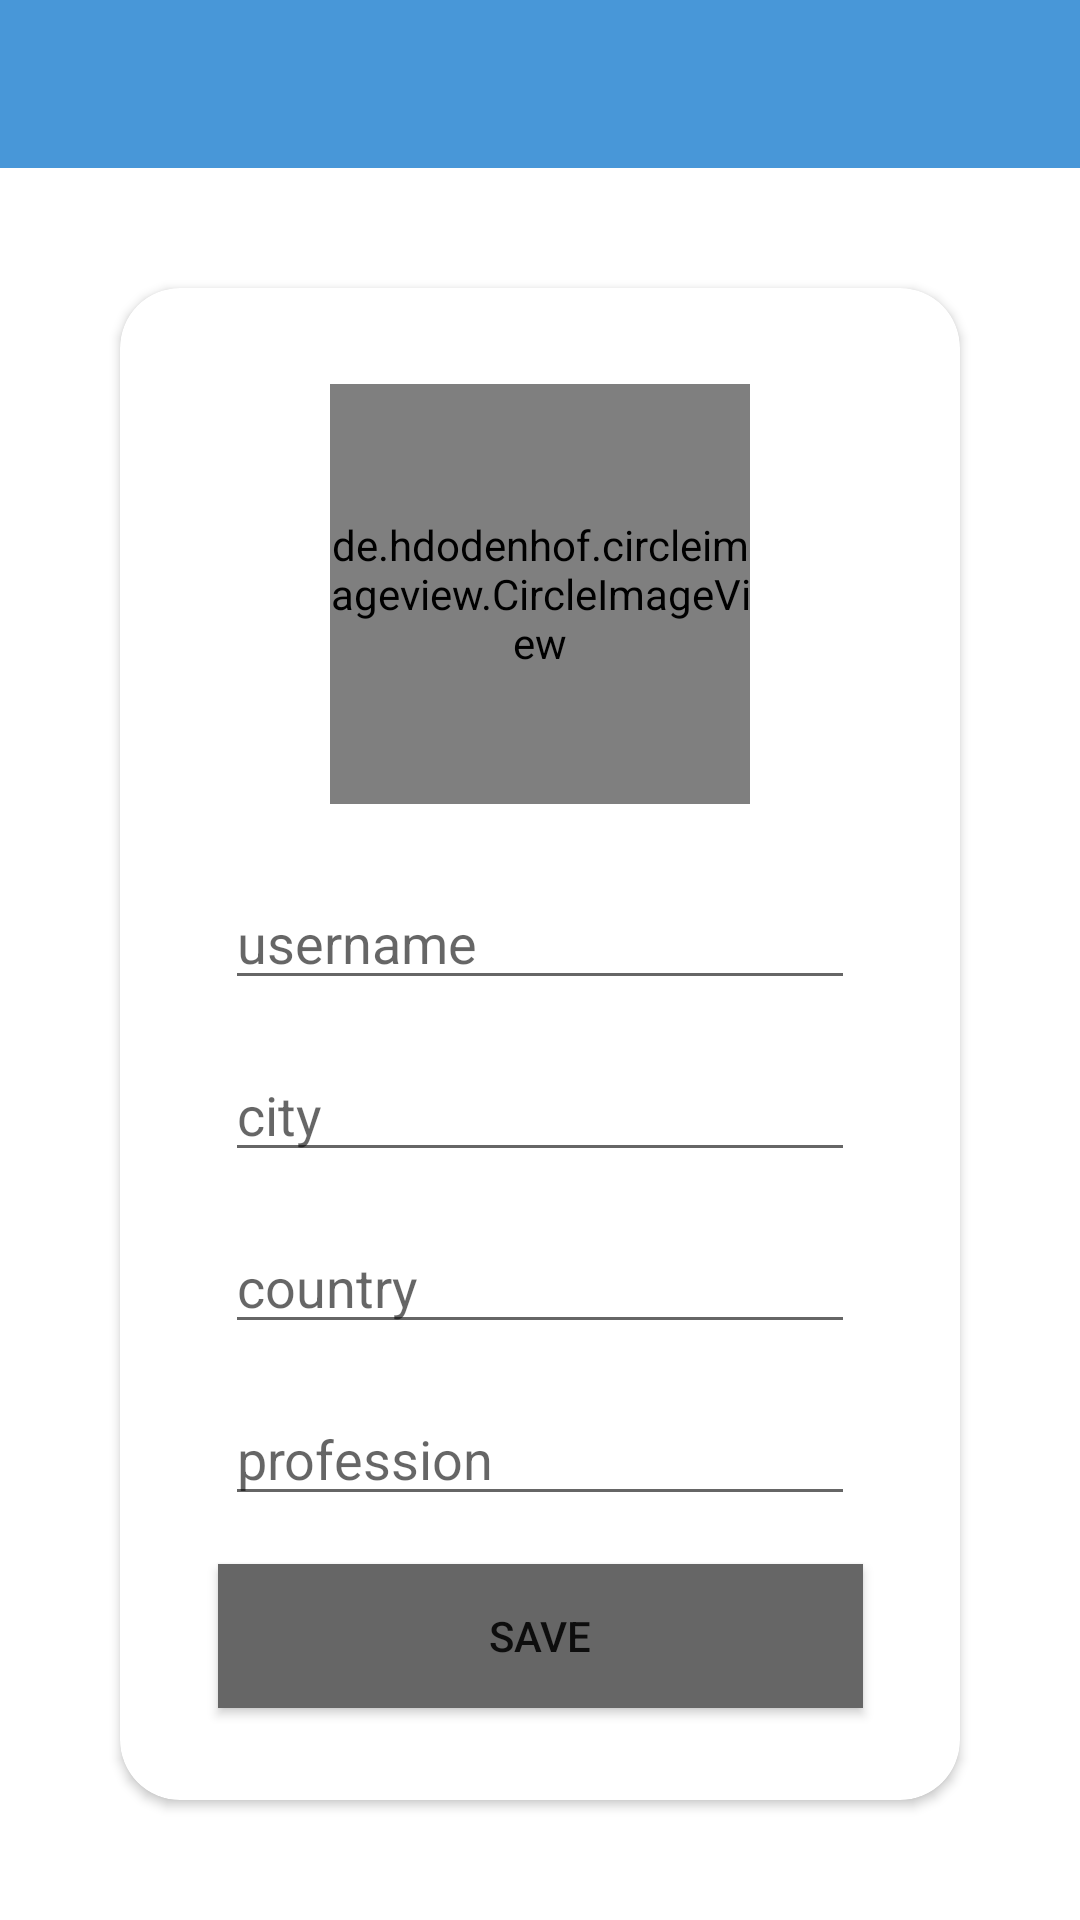

The Android layout XML behind this screen, and the referenced resources:
<!-- AndroidManifest.xml: application theme Theme.MyChatApplication -->
<!-- res/layout/activity_setup.xml -->
<?xml version="1.0" encoding="utf-8"?>
<androidx.constraintlayout.widget.ConstraintLayout
    xmlns:android="http://schemas.android.com/apk/res/android"
    xmlns:tools="http://schemas.android.com/tools"
    xmlns:app="http://schemas.android.com/apk/res-auto"
    android:layout_width="match_parent"
    android:layout_height="match_parent"
    tools:context=".SetupActivity">

    <include layout="@layout/main_appbar"
             android:id="@+id/app_bar"
        />

  <androidx.cardview.widget.CardView
      android:layout_width="0dp"
      android:layout_height="0dp"
      android:layout_margin="40dp"
      app:cardCornerRadius="20dp"
      app:layout_constraintBottom_toBottomOf="parent"
      app:layout_constraintEnd_toEndOf="parent"
      app:layout_constraintStart_toStartOf="parent"
      app:layout_constraintTop_toBottomOf="@+id/app_bar"

      >

    <androidx.constraintlayout.widget.ConstraintLayout
        android:layout_width="match_parent"
        android:layout_height="match_parent">

      <de.hdodenhof.circleimageview.CircleImageView
          android:id="@+id/profileImageView"
          android:layout_width="140dp"
          android:layout_height="140dp"
          android:layout_marginTop="32dp"
          android:src="@drawable/default_user_image"
          app:civ_border_color="#FF000000"
          app:civ_border_width="2dp"
          app:layout_constraintEnd_toEndOf="parent"
          app:layout_constraintStart_toStartOf="parent"
          app:layout_constraintTop_toTopOf="parent" />

      <EditText
          android:id="@+id/inputUsername"
          android:layout_width="wrap_content"
          android:layout_height="wrap_content"
          android:layout_marginTop="24dp"
          android:ems="10"
          android:hint="username"
          android:inputType="textPersonName"
          app:layout_constraintEnd_toEndOf="parent"
          app:layout_constraintStart_toStartOf="parent"
          app:layout_constraintTop_toBottomOf="@+id/profileImageView" />

      <EditText
          android:id="@+id/inputCity"
          android:layout_width="wrap_content"
          android:layout_height="wrap_content"
          android:layout_marginTop="16dp"
          android:ems="10"
          android:hint="city"
          android:inputType="textPersonName"
          app:layout_constraintEnd_toEndOf="parent"
          app:layout_constraintStart_toStartOf="parent"
          app:layout_constraintTop_toBottomOf="@+id/inputUsername" />

      <EditText
          android:id="@+id/inputCountry"
          android:layout_width="wrap_content"
          android:layout_height="wrap_content"
          android:layout_marginTop="16dp"
          android:ems="10"
          android:hint="country"
          android:inputType="textPersonName"
          app:layout_constraintEnd_toEndOf="parent"
          app:layout_constraintStart_toStartOf="parent"
          app:layout_constraintTop_toBottomOf="@+id/inputCity" />

      <EditText
          android:id="@+id/inputProfession"
          android:layout_width="wrap_content"
          android:layout_height="wrap_content"
          android:layout_marginTop="16dp"
          android:ems="10"
          android:hint="profession"
          android:inputType="textPersonName"
          app:layout_constraintEnd_toEndOf="parent"
          app:layout_constraintStart_toStartOf="parent"
          app:layout_constraintTop_toBottomOf="@+id/inputCountry" />

      <Button
          android:id="@+id/btnSave"
          android:layout_width="215dp"
          android:layout_height="wrap_content"
          android:layout_marginTop="16dp"
          android:background="#666666"
          android:text="SAVE"
          app:layout_constraintEnd_toEndOf="@+id/inputProfession"
          app:layout_constraintStart_toStartOf="@+id/inputProfession"
          app:layout_constraintTop_toBottomOf="@+id/inputProfession" />

    </androidx.constraintlayout.widget.ConstraintLayout>

  </androidx.cardview.widget.CardView>
  </androidx.constraintlayout.widget.ConstraintLayout>
<!-- res/layout/main_appbar.xml (included above) -->
<?xml version="1.0" encoding="utf-8"?>
<androidx.appcompat.widget.Toolbar xmlns:android="http://schemas.android.com/apk/res/android"
    android:layout_width="match_parent"
    android:layout_height="?actionBarSize"
    android:background="#4897d8"
    android:theme="@style/ThemeOverlay.AppCompat.Dark.ActionBar"
    android:id="@+id/app_bar"
    >

</androidx.appcompat.widget.Toolbar>
<!-- resources referenced by this layout -->
<resources>
  <style name="Theme.MyChatApplication" parent="Theme.MaterialComponents.DayNight.NoActionBar">
          
          <item name="colorPrimary">@color/purple_500</item>
          <item name="colorPrimaryVariant">@color/purple_700</item>
          <item name="colorOnPrimary">@color/white</item>
          
          <item name="colorSecondary">@color/teal_200</item>
          <item name="colorSecondaryVariant">@color/teal_700</item>
          <item name="colorOnSecondary">@color/black</item>
          
          <item name="android:statusBarColor" tools:targetApi="l">?attr/colorPrimaryVariant</item>
          
      </style>
  <!-- not gathered from this repository: default colours our renderer supplied (Android Studio template values) -->
  <color name="purple_500">#FF6200EE</color>
  <color name="purple_700">#FF3700B3</color>
  <color name="teal_200">#FF03DAC5</color>
  <color name="teal_700">#FF018786</color>
  <color name="black">#FF000000</color>
  <color name="white">#FFFFFFFF</color>
</resources>
